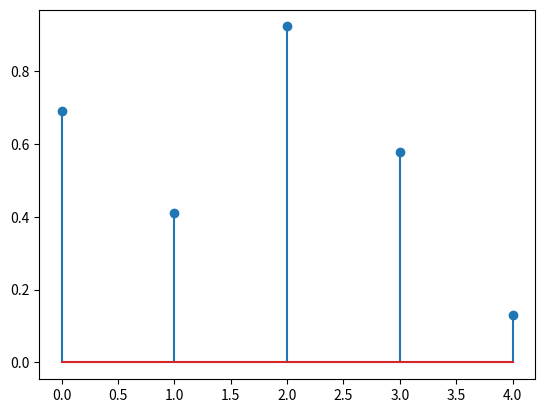

Write Python code to recreate this figure.
import time
print("Start", flush=True)
for i in range(5):
    print(f"Line {i}", flush=True)
    time.sleep(0.5)
print("End", flush=False)


import numpy as np
import matplotlib.pyplot as plt
print("Python + VS code is working")
print("Python + VS code is working")
print("Python + VS code is working")

print(np.array([1,2,3]))

x=np.random.rand(5)

plt.stem(x)
plt.show()